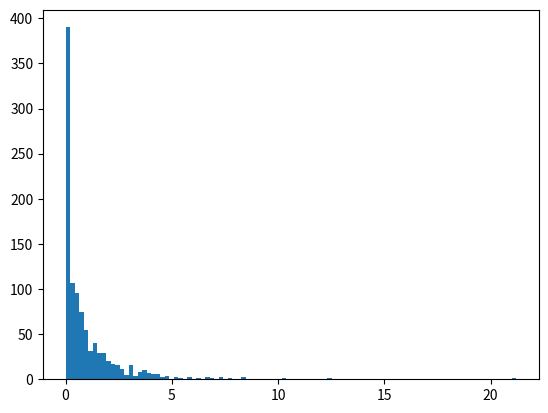

Python code for this plot:
#!/bin/python3
import numpy as np
import matplotlib.pyplot as plt

x = np.random.normal(size=(1000,))
x2 = x ** 2
plt.hist(x2, 100)
plt.show()
